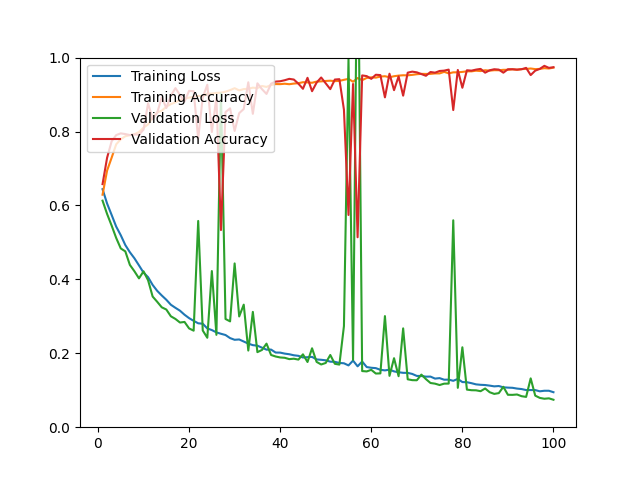

The file beside this chart, header and first rows:
epoch, loss, acc, val_loss, val_acc
1, 0.6440, 0.6290, 0.6129, 0.6577
2, 0.6051, 0.6944, 0.5769, 0.7291
3, 0.5741, 0.7293, 0.5453, 0.7737
4, 0.5427, 0.7655, 0.5119, 0.7904
5, 0.5194, 0.7790, 0.4837, 0.7950
6, 0.4928, 0.7872, 0.4757, 0.7931
7, 0.4734, 0.7900, 0.4391, 0.7904
8, 0.4570, 0.7927, 0.4219, 0.7922
9, 0.4378, 0.7986, 0.4027, 0.7913
10, 0.4182, 0.8103, 0.4217, 0.8052
11, 0.4059, 0.8194, 0.3975, 0.8766
12, 0.3849, 0.8383, 0.3535, 0.8330
13, 0.3689, 0.8518, 0.3393, 0.8506
14, 0.3564, 0.8564, 0.3244, 0.8924
15, 0.3448, 0.8671, 0.3184, 0.8636
16, 0.3313, 0.8741, 0.3001, 0.8970
17, 0.3230, 0.8791, 0.2929, 0.9174
18, 0.3152, 0.8850, 0.2832, 0.8989
19, 0.3043, 0.8886, 0.2848, 0.8813
20, 0.2951, 0.8918, 0.2673, 0.9100
21, 0.2878, 0.8936, 0.2612, 0.9091
22, 0.2811, 0.8964, 0.5580, 0.7811
23, 0.2800, 0.8957, 0.2617, 0.8924
24, 0.2672, 0.9025, 0.2420, 0.9267
25, 0.2628, 0.9027, 0.4225, 0.7987
26, 0.2565, 0.9044, 0.2499, 0.8924
27, 0.2528, 0.9051, 0.9031, 0.5334
28, 0.2494, 0.9078, 0.2928, 0.8525
29, 0.2411, 0.9120, 0.2863, 0.8627
30, 0.2365, 0.9172, 0.4431, 0.8015
31, 0.2374, 0.9113, 0.2996, 0.8497
32, 0.2318, 0.9148, 0.3316, 0.8609
33, 0.2261, 0.9156, 0.2074, 0.9332
34, 0.2220, 0.9187, 0.3120, 0.8479
35, 0.2206, 0.9175, 0.2031, 0.9304
36, 0.2152, 0.9232, 0.2090, 0.9147
37, 0.2098, 0.9207, 0.2261, 0.9017
38, 0.2100, 0.9257, 0.1954, 0.9295
39, 0.2020, 0.9284, 0.1913, 0.9351
40, 0.2018, 0.9282, 0.1887, 0.9360
41, 0.1991, 0.9293, 0.1878, 0.9388
42, 0.1974, 0.9280, 0.1842, 0.9425
43, 0.1946, 0.9297, 0.1853, 0.9406
44, 0.1931, 0.9308, 0.1829, 0.9295
45, 0.1886, 0.9334, 0.1971, 0.9156
46, 0.1894, 0.9330, 0.1764, 0.9453
47, 0.1902, 0.9319, 0.2135, 0.9091
48, 0.1833, 0.9351, 0.1767, 0.9323
49, 0.1824, 0.9357, 0.1697, 0.9462
50, 0.1810, 0.9368, 0.1738, 0.9304
51, 0.1773, 0.9375, 0.1954, 0.9147
52, 0.1768, 0.9363, 0.1715, 0.9406
53, 0.1739, 0.9370, 0.1694, 0.9416
54, 0.1729, 0.9399, 0.2736, 0.8590
55, 0.1672, 0.9424, 0.9956, 0.5742
56, 0.1802, 0.9347, 0.1822, 0.9286
57, 0.1647, 0.9447, 1.43, 0.5139
58, 0.1777, 0.9390, 0.1519, 0.9518
59, 0.1627, 0.9450, 0.1509, 0.9499
60, 0.1608, 0.9466, 0.1552, 0.9425
... 40 more rows
